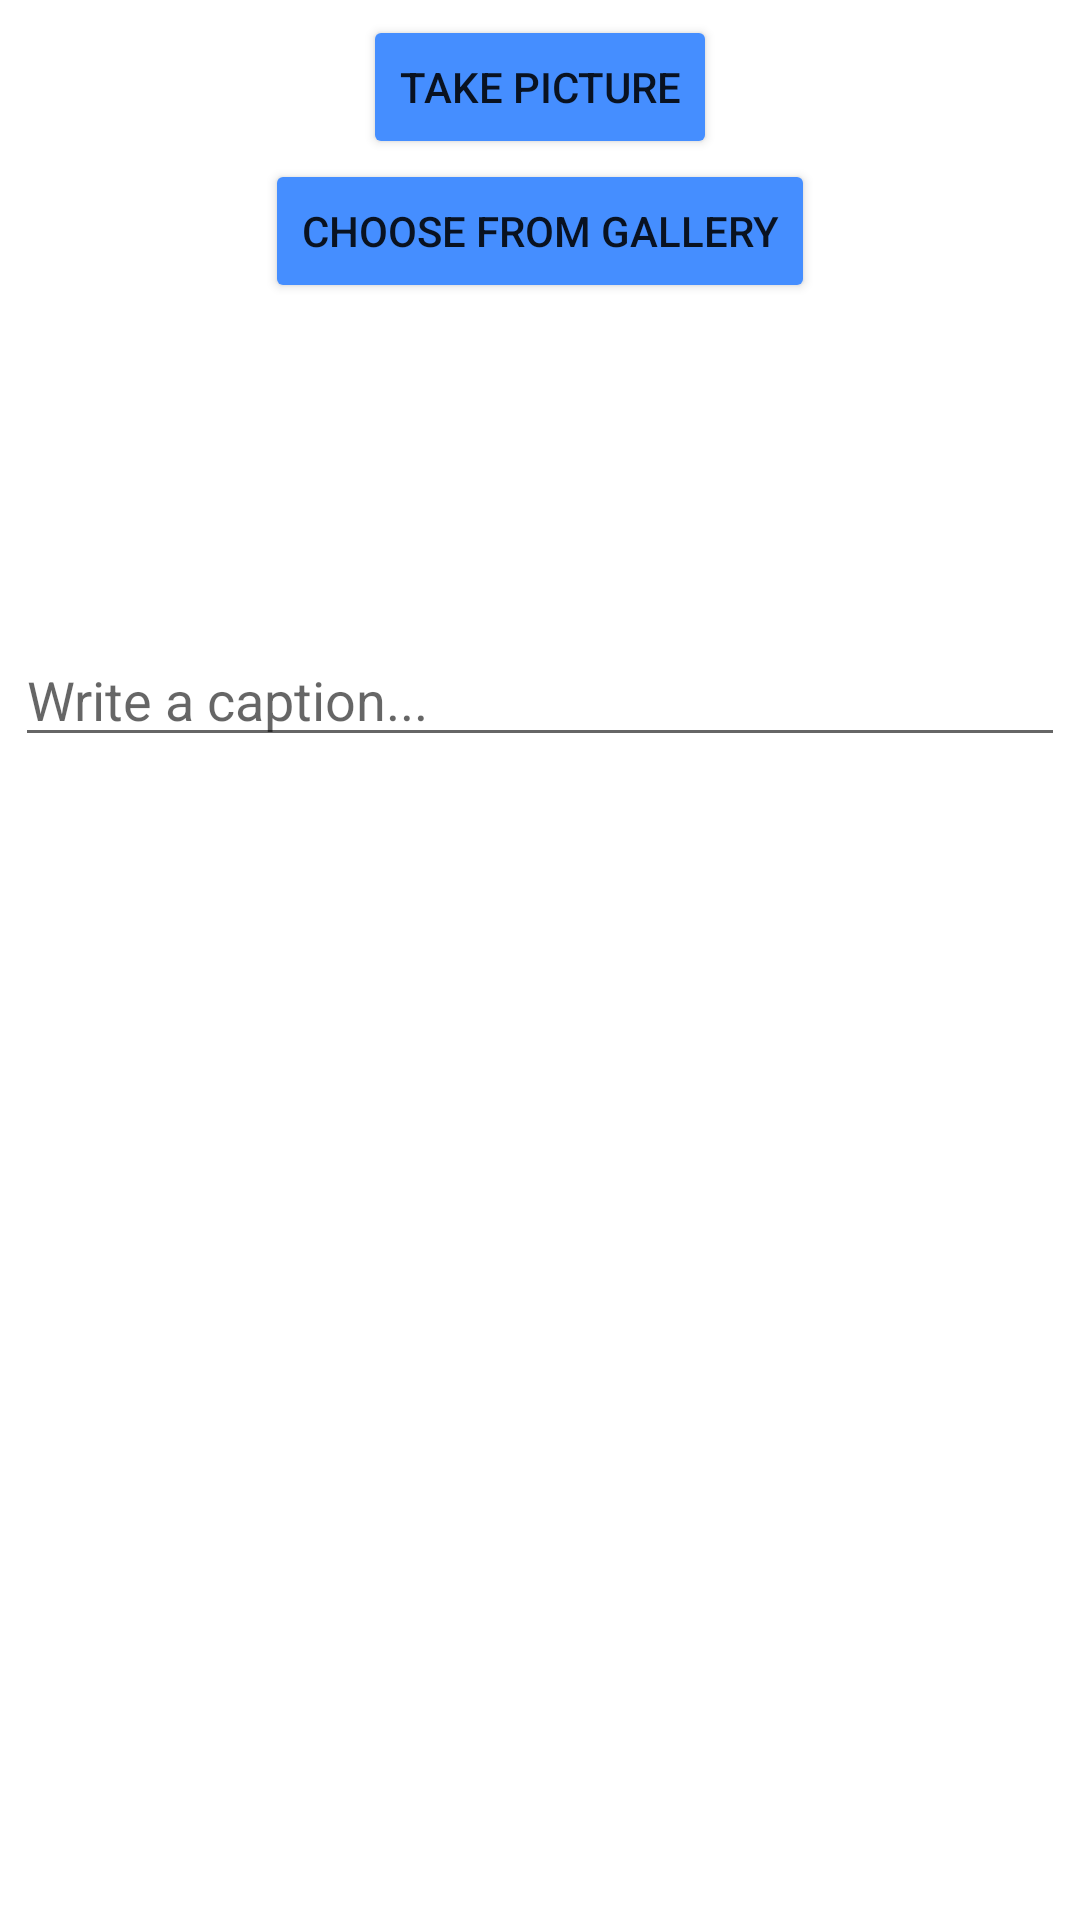

Produce the Android XML layout that renders to this screen, including the resource entries it uses.
<!-- AndroidManifest.xml: application theme Theme.Parstagram -->
<!-- res/layout/fragment_post.xml -->
<?xml version="1.0" encoding="utf-8"?>
<RelativeLayout xmlns:android="http://schemas.android.com/apk/res/android"
    xmlns:app="http://schemas.android.com/apk/res-auto"
    xmlns:tools="http://schemas.android.com/tools"
    android:layout_width="match_parent"
    android:layout_height="match_parent" >

    <ProgressBar
        android:id="@+id/id_loadingProgress"
        android:layout_width="100dp"
        android:layout_height="100dp"
        android:layout_centerInParent="true"
        android:indeterminateDrawable="@drawable/progress"
        android:elevation="7dp"
        android:visibility="gone" />

    <RelativeLayout
        android:id="@+id/id_layout"
        android:layout_width="match_parent"
        android:layout_height="match_parent"
        android:layout_centerInParent="true">

        <LinearLayout
            android:id="@+id/id_imageLayout"
            android:layout_width="wrap_content"
            android:layout_height="wrap_content"
            android:layout_alignParentTop="true"
            android:layout_centerHorizontal="true"
            android:orientation="vertical"
            android:gravity="center"
            android:layout_marginTop="5dp" >

            <Button
                android:id="@+id/id_takePictureBtn"
                android:layout_width="wrap_content"
                android:layout_height="wrap_content"
                android:backgroundTint="@color/ig_light_blue"
                android:text="Take Picture" />

            <Button
                android:id="@+id/id_getPictureBtn"
                android:layout_width="wrap_content"
                android:layout_height="wrap_content"
                android:backgroundTint="@color/ig_light_blue"
                android:text="Choose From Gallery" />


        </LinearLayout>

        <ImageView
            android:id="@+id/id_image"
            android:layout_width="100dp"
            android:layout_height="100dp"
            android:layout_below="@id/id_imageLayout"
            android:layout_centerHorizontal="true"
            android:layout_marginTop="5dp"
            tools:srcCompat="@tools:sample/avatars" />

        <EditText
            android:id="@+id/id_description"
            android:layout_width="match_parent"
            android:layout_height="wrap_content"
            android:layout_below="@id/id_image"
            android:layout_centerVertical="true"
            android:layout_marginHorizontal="5dp"
            android:layout_marginTop="5dp"
            android:hint="Write a caption..." />
    </RelativeLayout>
</RelativeLayout>
<!-- resources referenced by this layout -->
<resources>
  <color name="ig_light_blue">#458EFF</color>
  <!-- drawable progress (drawable) -->
  <?xml version="1.0" encoding="utf-8"?>
  <rotate xmlns:android="http://schemas.android.com/apk/res/android"
      android:pivotX="50%"
      android:pivotY="50%"
      android:fromDegrees="0"
      android:toDegrees="360">
      <shape android:shape="ring" android:innerRadiusRatio="3"
          android:thicknessRatio="6" android:useLevel="false">
  
          <size android:width="76dip" android:height="76dip" />
          <gradient android:type="linear" android:useLevel="false"
              android:startColor="#FEDA75"
              android:centerColor="#DD2A7B"
              android:endColor="#515BD4"
              android:angle="0"
              />
      </shape>
  </rotate>
  <style name="Theme.Parstagram" parent="Theme.MaterialComponents.Light.DarkActionBar">
          
          <item name="colorPrimary">#00ffffff</item>
          <item name="colorPrimaryVariant">@color/purple_700</item>
          <item name="colorOnPrimary">@color/white</item>
          
          <item name="colorSecondary">@color/teal_200</item>
          <item name="colorSecondaryVariant">@color/teal_700</item>
          <item name="colorOnSecondary">@color/black</item>
          
          <item name="android:statusBarColor" tools:targetApi="l">@color/ig_light_blue</item>
          
          <item name="android:windowAnimationStyle">@null</item>
      </style>
  <color name="purple_700">#FF3700B3</color>
  <color name="white">#FFFFFFFF</color>
  <color name="teal_200">#FF03DAC5</color>
  <color name="teal_700">#FF018786</color>
  <color name="black">#FF000000</color>
</resources>
